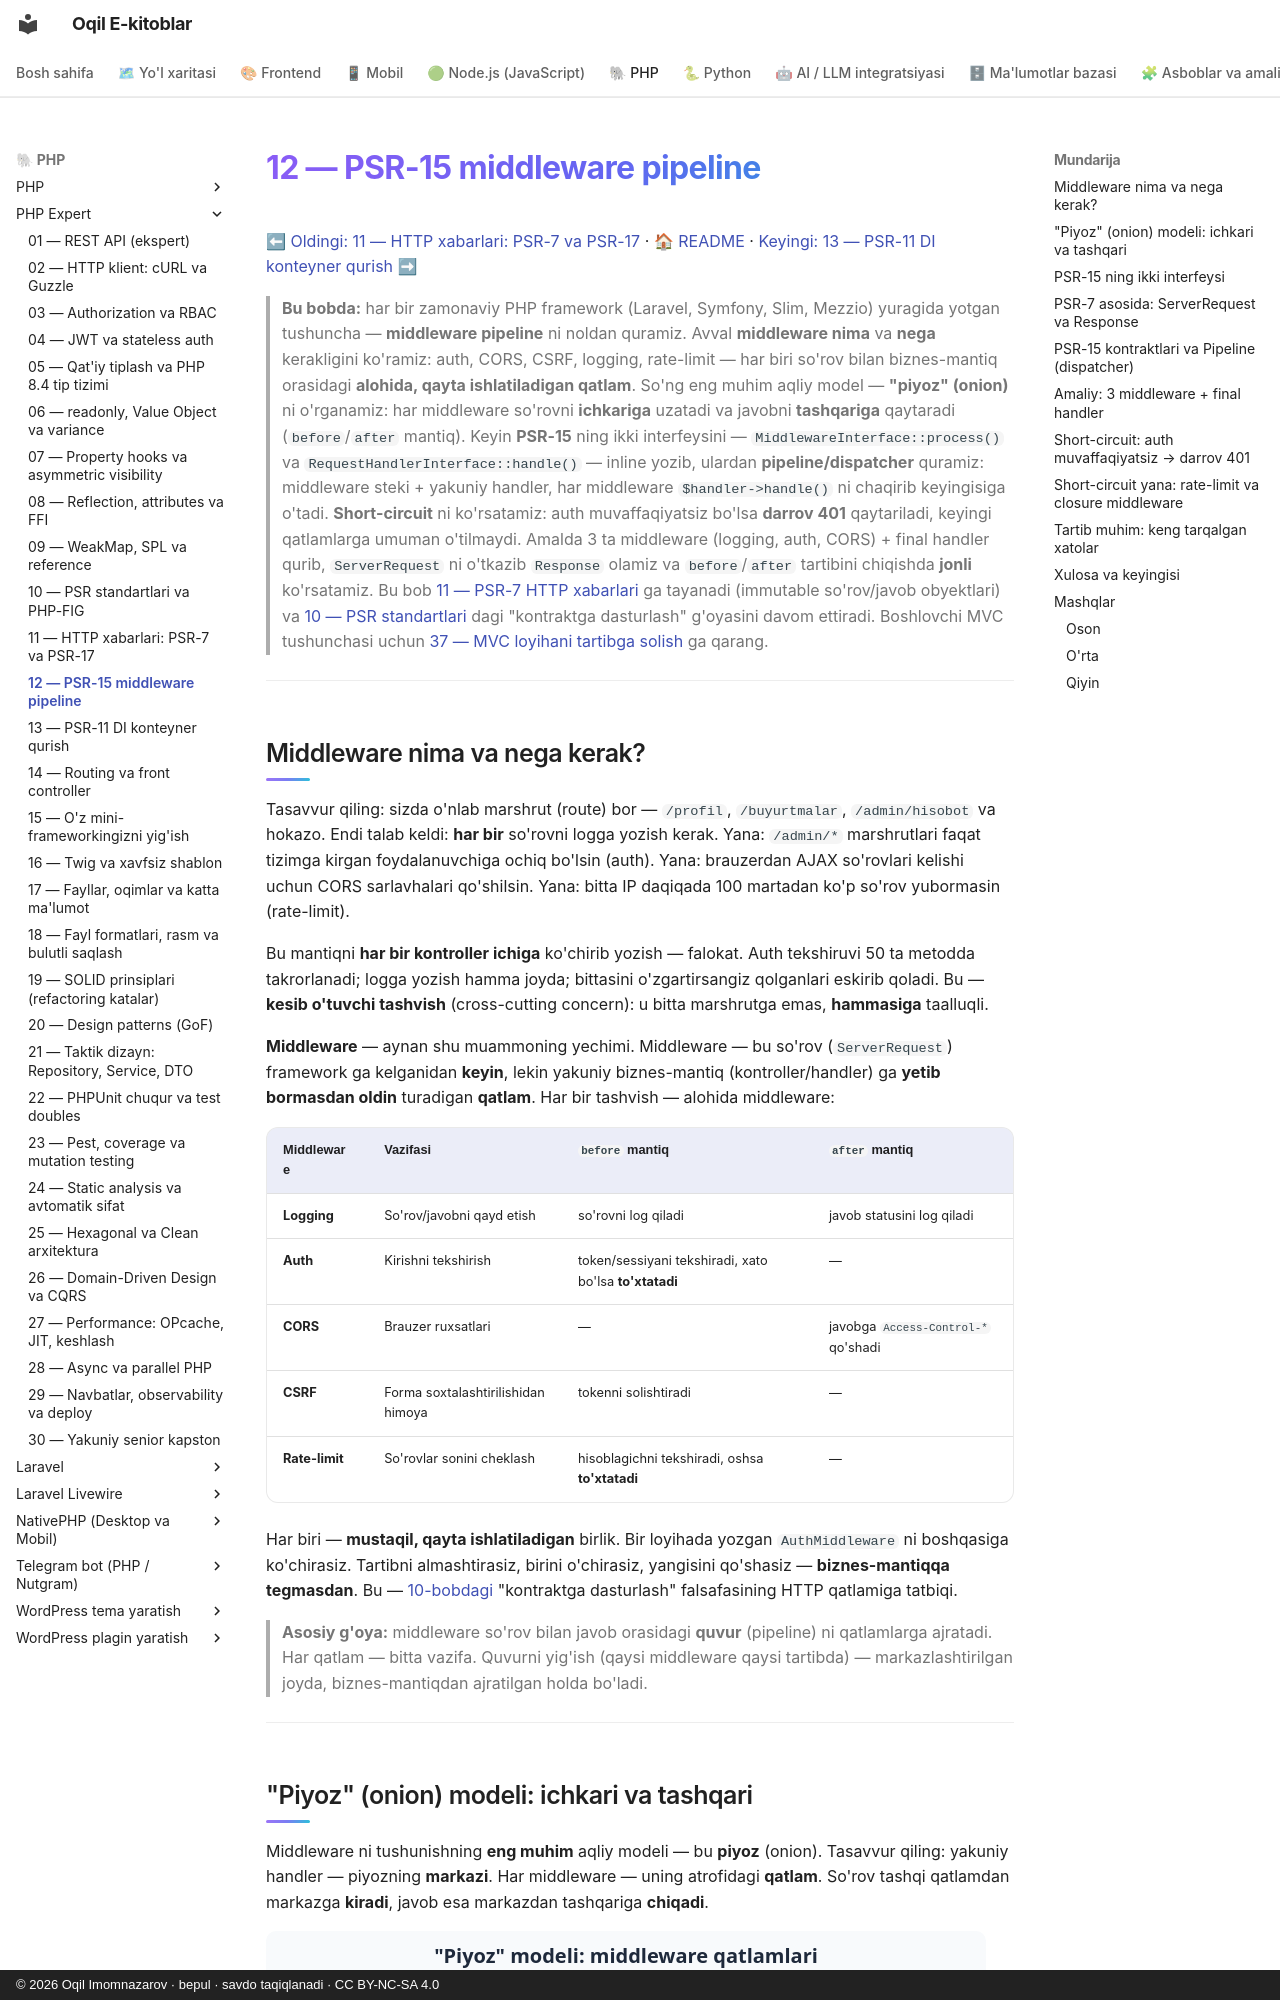

repository: iOqil/e-book · page: php-expert/12-middleware/index.html · generator: mkdocs · copyright: © 2026 Oqil Imomnazarov · bepul · savdo taqiqlanadi · CC BY-NC-SA 4.0

# 12 — PSR-15 middleware pipeline

[⬅ Oldingi: 11 — HTTP xabarlari: PSR-7 va PSR-17](./11-psr7-http.md) · [🏠 README](./README.md) · [Keyingi: 13 — PSR-11 DI konteyner qurish ➡](./13-di-konteyner.md)

> **Bu bobda:** har bir zamonaviy PHP framework (Laravel, Symfony, Slim, Mezzio) yuragida yotgan tushuncha — **middleware pipeline** ni noldan quramiz. Avval **middleware nima** va **nega** kerakligini ko'ramiz: auth, CORS, CSRF, logging, rate-limit — har biri so'rov bilan biznes-mantiq orasidagi **alohida, qayta ishlatiladigan qatlam**. So'ng eng muhim aqliy model — **"piyoz" (onion)** ni o'rganamiz: har middleware so'rovni **ichkariga** uzatadi va javobni **tashqariga** qaytaradi (`before`/`after` mantiq). Keyin **PSR-15** ning ikki interfeysini — `MiddlewareInterface::process()` va `RequestHandlerInterface::handle()` — inline yozib, ulardan **pipeline/dispatcher** quramiz: middleware steki + yakuniy handler, har middleware `$handler->handle()` ni chaqirib keyingisiga o'tadi. **Short-circuit** ni ko'rsatamiz: auth muvaffaqiyatsiz bo'lsa **darrov 401** qaytariladi, keyingi qatlamlarga umuman o'tilmaydi. Amalda 3 ta middleware (logging, auth, CORS) + final handler qurib, `ServerRequest` ni o'tkazib `Response` olamiz va `before`/`after` tartibini chiqishda **jonli** ko'rsatamiz. Bu bob [11 — PSR-7 HTTP xabarlari](./11-psr7-http.md) ga tayanadi (immutable so'rov/javob obyektlari) va [10 — PSR standartlari](./10-psr-standartlar.md) dagi "kontraktga dasturlash" g'oyasini davom ettiradi. Boshlovchi MVC tushunchasi uchun [37 — MVC loyihani tartibga solish](../php/37-mvc-loyihani-tartibga-solish.md) ga qarang.

---
